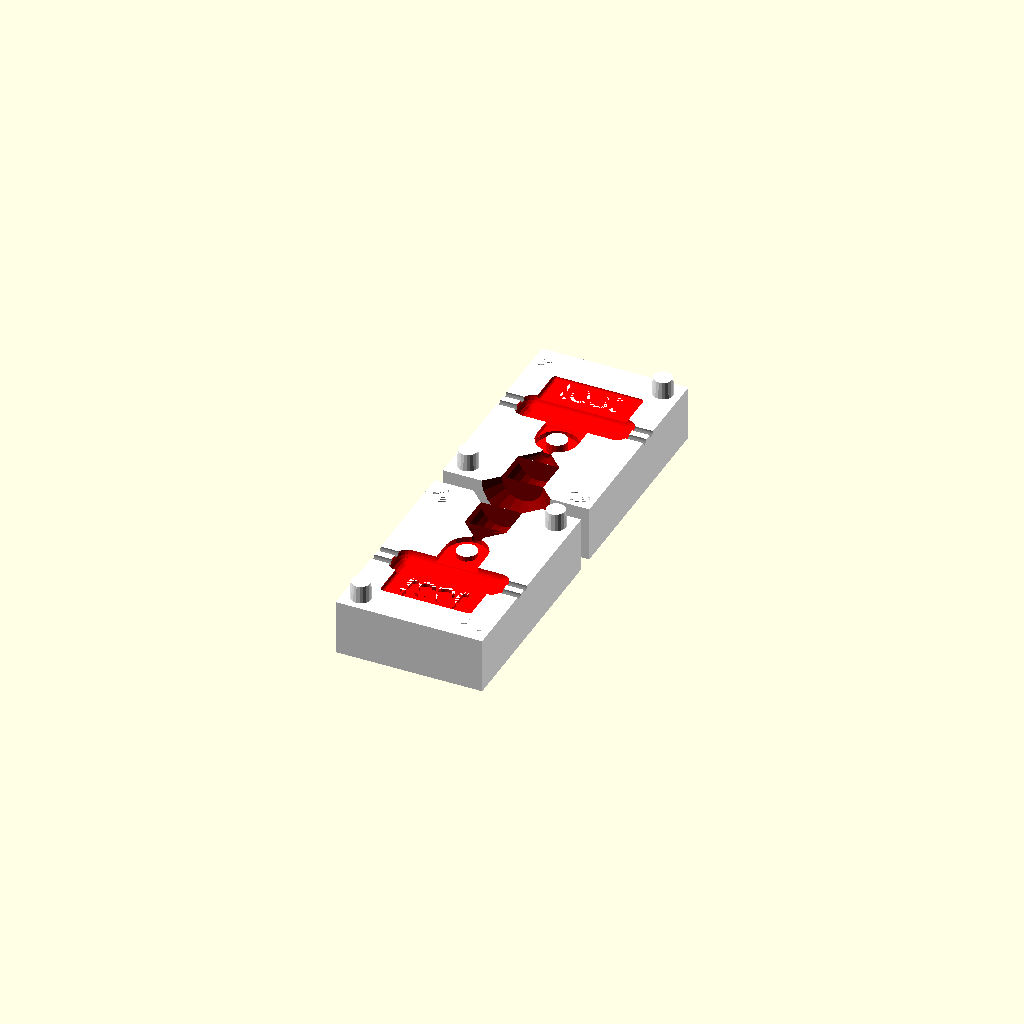
Cell 1: rendered with the file's own defaults.
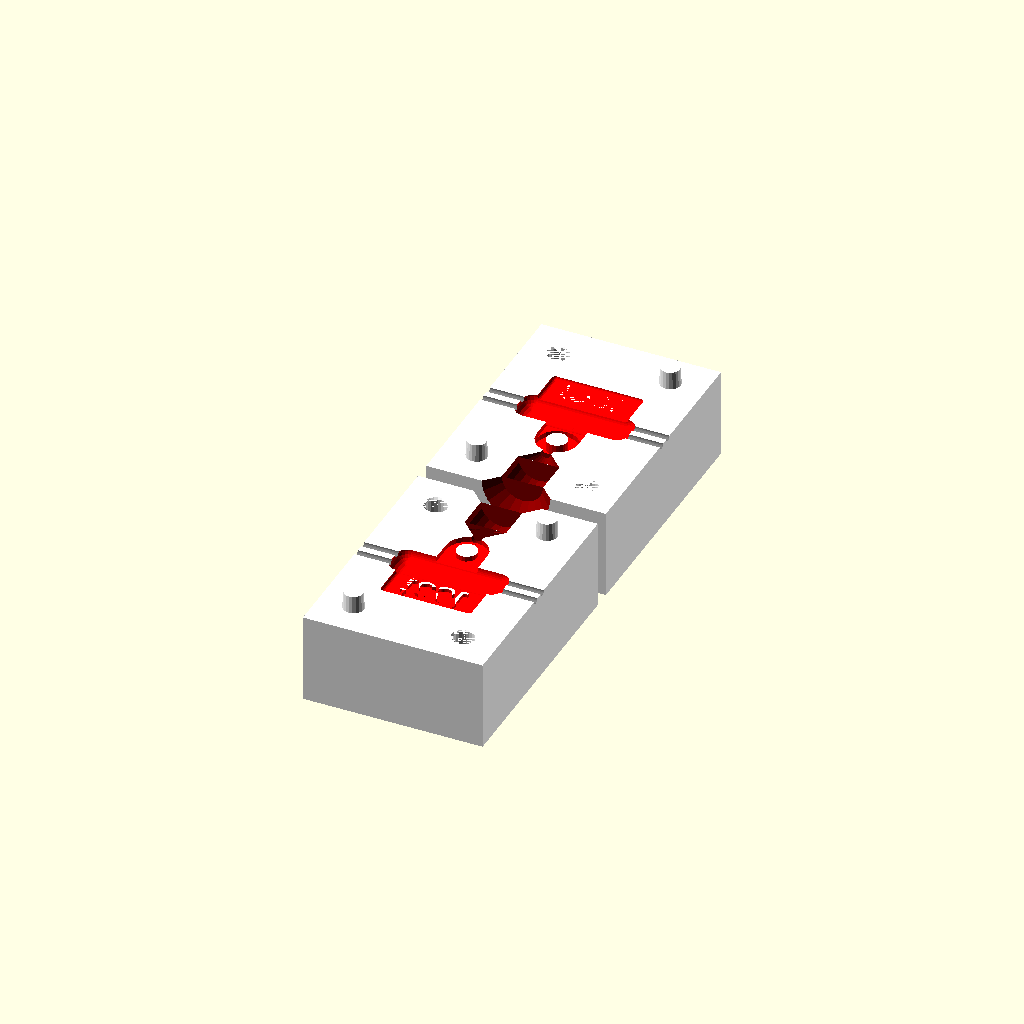
Cell 2: the same model with wall_t = 10.
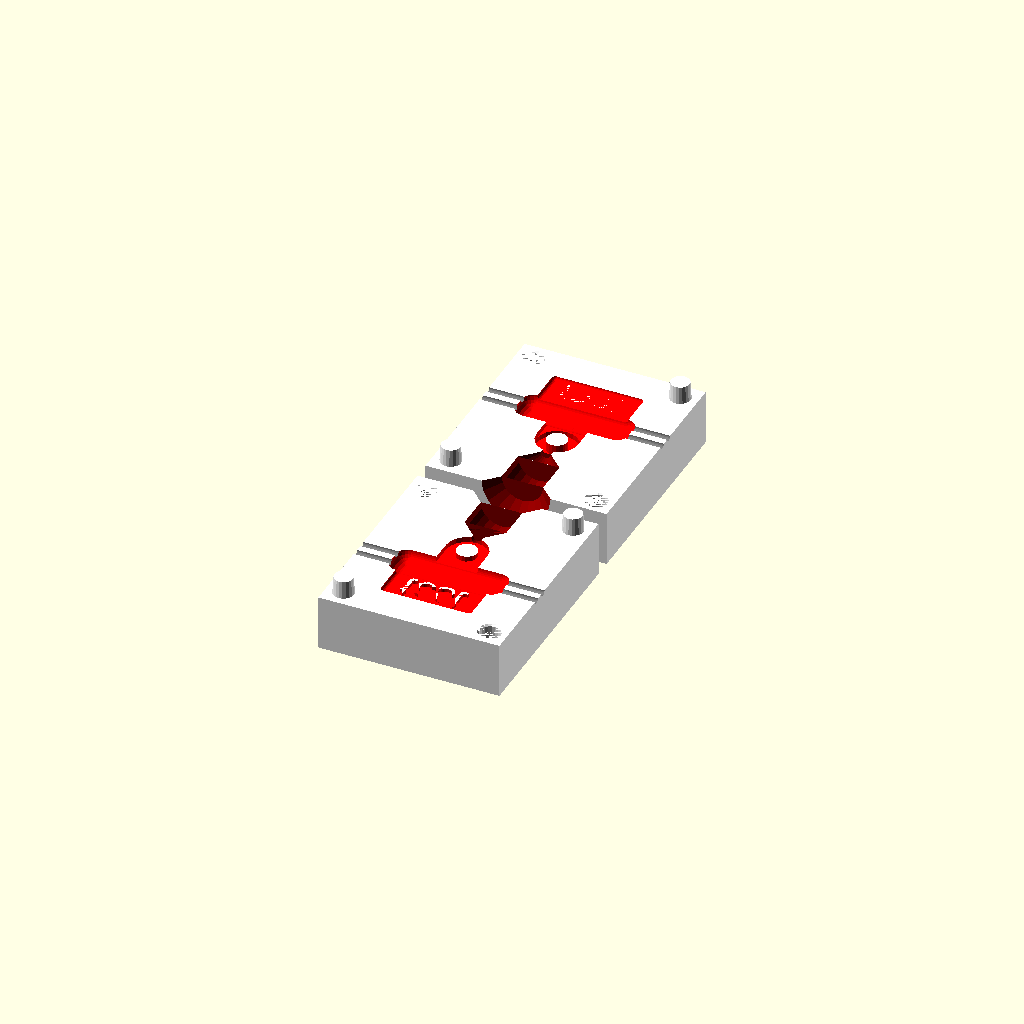
Cell 3: wire_seal_l = 5 (everything else at default).
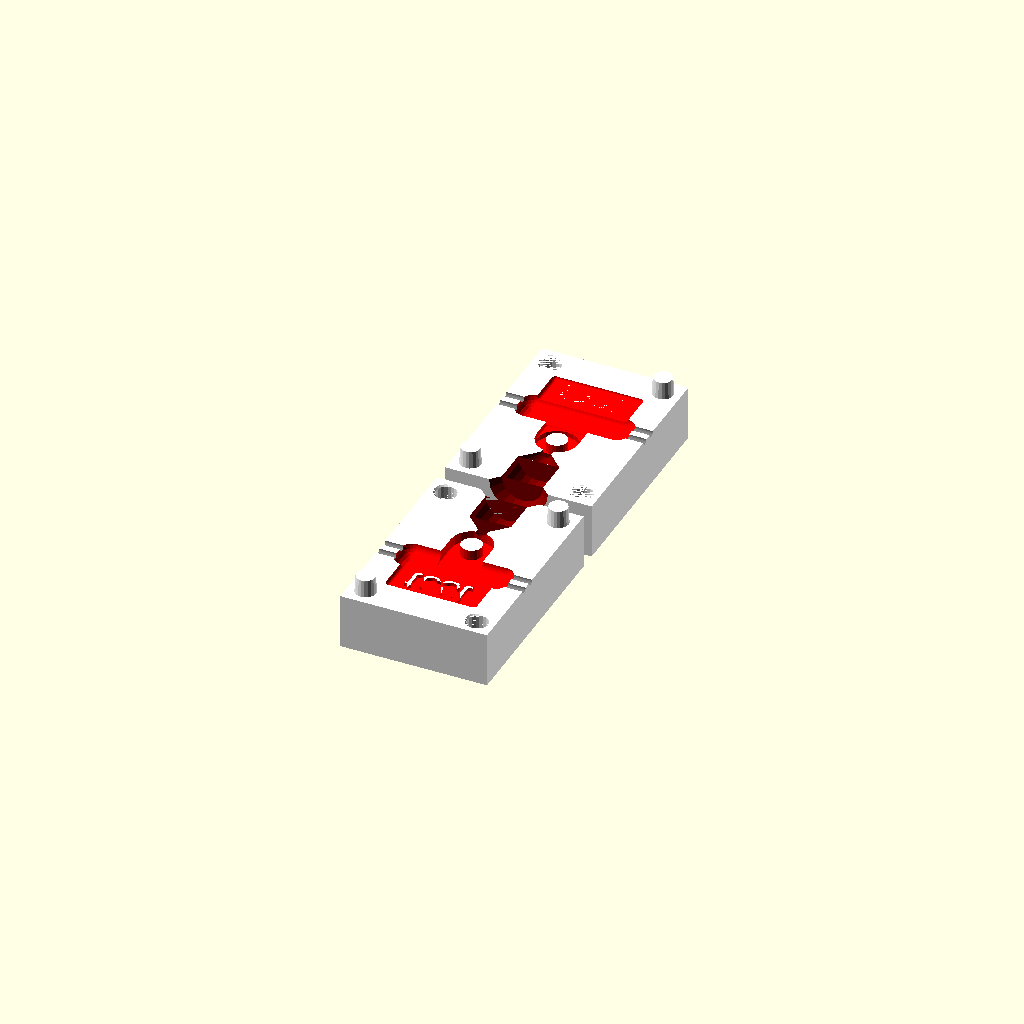
Cell 4 — gate_r set to 1.5, the other parameters unchanged.
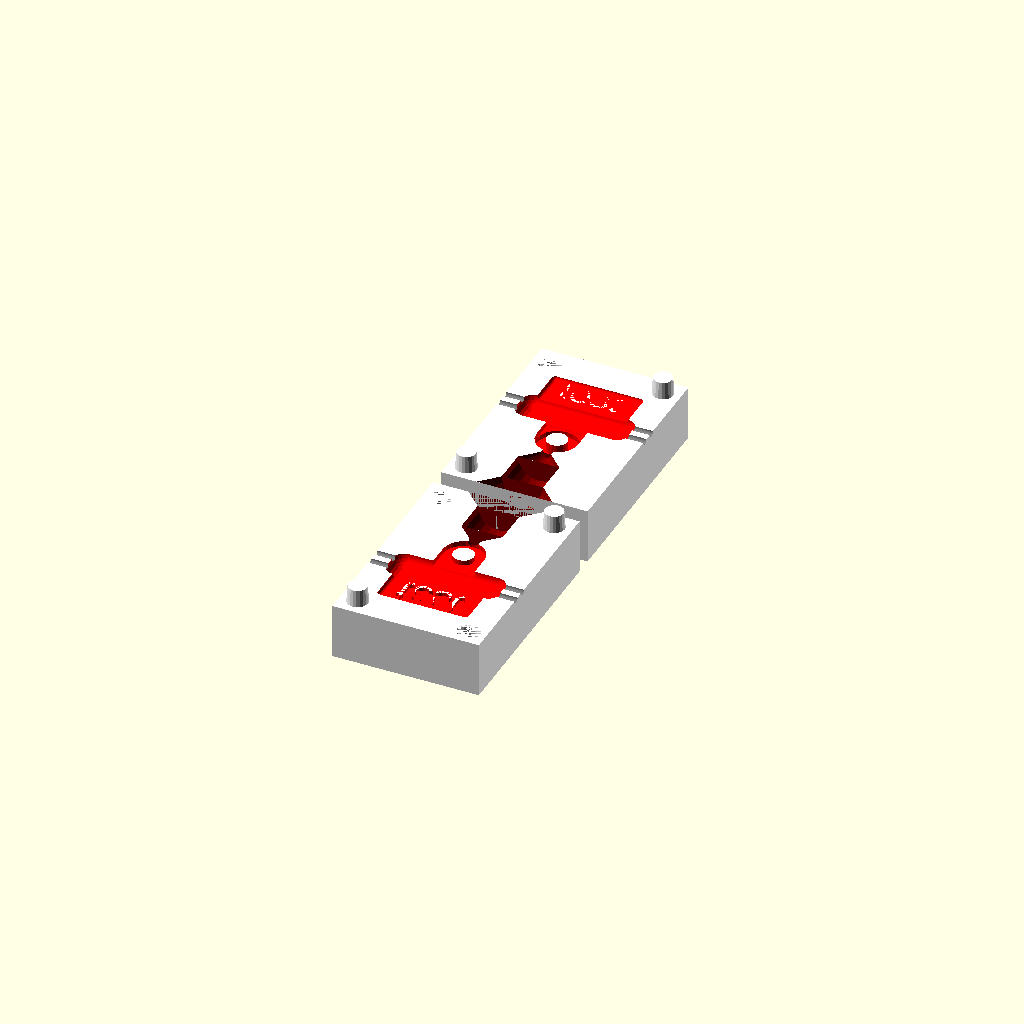
Cell 5 — gate_l set to 1, the other parameters unchanged.
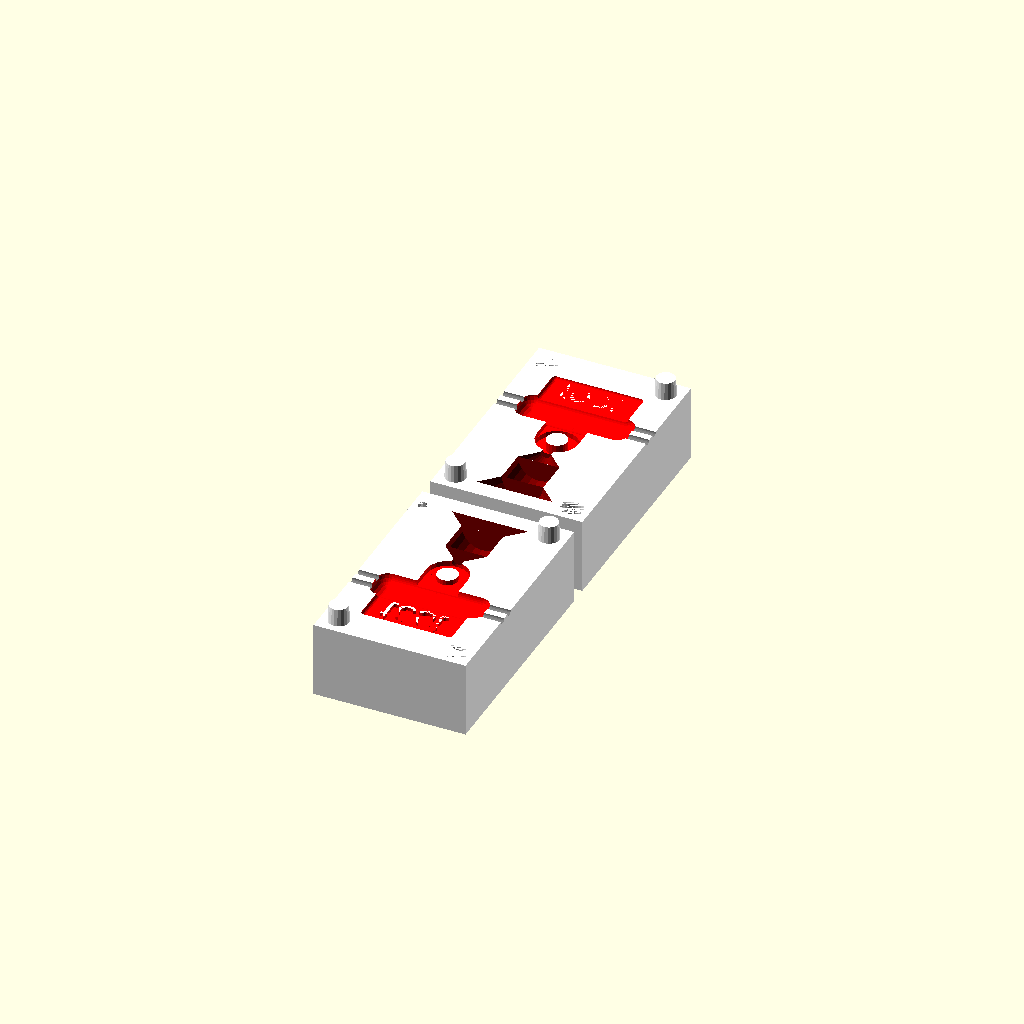
Cell 6: runner_r = 6 (everything else at default).
One fixed orthographic camera (rotation 55°, 0°, 25°; colour scheme Cornfield) for every cell.
The OpenSCAD source (overmold.scad):
$fn = 20;
wall_t = 5;
wire_seal_l = 2.5;
gate_r = 0.75;
gate_l = 0.5;
runner_r = 3;
runner_l = 5;
inlet_l = 2;
min_overmold = 1;
align = [1, 1, 1, 1];
screw = 3; // 0 = no screw tabs
half_screw_tab = 1;

include <overmold_lib.scad>


//////////////////  straight connection  //////////////////////
//                                                           //
//                         _____   ____                      //
//                        /     \                            //
//            screw ->   |   O   | 3 * screw                 //
//             __________|_______|__________                 //
//      ______/                             \_______         //
//                                                           //
// wire_left[]             mold_r             wire_right[]   //
//      ______                               _______         //
//            \_____________________________/                //
//                       |       |                           //
//            screw ->   |   O   | 2 * screw                 //
//                        \_____/  _______                   //
//                                                           //
//             |- mold_l[0] -|– mold_l[1] -|                 //
//                                                           //
///////////////////////////////////////////////////////////////

//////////////////////  T junction  ///////////////////////////
//                                                           //
//                     |  wire_up[]   |                      //
//                 __ /                \ __     _____        //
//                /  |                  |  \                 //
//      screw -> / O |                  | O \    mold_l[2]   //
//             _|____|                  |___|_               //
//      ______/                               \_______       //
//                                                           //
// wire_left[]             mold_r              wire_right[]  //
//      ______                                 _______       //
//            \_______________________________/              //
//                       |       |                           //
//            screw ->   |   O   | 2 * screw                 //
//                        \_____/  _______                   //
//                                                           //
//             |- mold_l[0] -|– mold_l[1] -|                 // 
//                                                           //
///////////////////////////////////////////////////////////////

////////////////  label  ///////////////////
//                                        //
//             |- text_l -|               //
//               ________   ____          //
//              /        \                //
//             | text_in  |  text_h       //
//             |__________| ____          //
//      ______/            \_______       //
//                                        //
//   wire_in[]    mold_r    wire_in[]     //
//      ______              _______       //
//            \____________/              //
//              |       |                 //
//   screw ->   |   O   | 2 * screw       //
//               \_____/  _______         //
//                                        //
////////////////////////////////////////////

///////////////  grommet  ///////////////////////
//                                             //
//    mold_r[0]       mold_r[0]                //
//             \     /  mold_r[2]              //
//              _   _  /       mold_r[3]       //
//             / |_| \________/                //
//      ______/               \_______         //
//                |                            //
// wire_left[]  mold_r[1]       wire_right[]   //
//      ______                ________         //
//            \   _   _______/                 //
//             \_| |_/\      |                 //
//             / | | \ mold_l[2]               //
//      mold_l[0]| | mold_l[0]                 //
//             mold_l[1]                       //
//                                             //
/////////////////////////////////////////////////

//make_straigth_junction(wire_left = [2.25], wire_right = [0.62, 0.62, 0.62, 0.62], mold_r = 4, mold_l = [5, 5], dist = [1, 0.5]);
//make_T_junction(wire_left = [0.62, 0.62], wire_right = [0.62, 0.62], wire_up = [2.25], mold_r = 5, mold_l = [7.5, 7.5, 7.5], dist = [0.5, 0.5, 0.5]);
//make_grommet(wire_left = [1.5, 1.5, 0.62, 0.62], wire_right = [3], mold_r = [7.5, 5, 5, 4], mold_l = [1.5, 2, 20], dist = [0.5, 0.5]);

make_label(wire_in = [0.5, 0.5], text_in = "test", mold_r = 1, text_l = 5, text_h = 5, text_t = 1, dist = 1, size = 4, punch = 0);
//make_label(wire_in = [0.5, 0.5], text_in = "+", mold_r = 1, text_t = 1, dist = 1, size = 4, punch = 1);
//translate([0, 70, 0]) make_label(wire_in = [0.5, 0.5], text_in = "+", mold_r = 1, text_l = 7.5, text_h = 7.5, text_t = 1, dist = 1, size = 5, punch = 1);
//translate([20, 70, 0]) make_label(wire_in = [0.5, 0.5], text_in = "-", mold_r = 1, text_l = 7.5, text_h = 7.5, text_t = 1, dist = 1, size = 5, punch = 1);
//translate([50, 70, 0]) make_label(wire_in = [0.5, 0.5], text_in = "3.3V", mold_r = 1, text_l = 17.5, text_h = 7.5, text_t = 1, dist = 1, size = 5, punch = 0);
//translate([80, 70, 0]) make_label(wire_in = [0.5, 0.5], text_in = "5V", mold_r = 1, text_l = 12.5, text_h = 7.5, text_t = 1, dist = 1, size = 5, punch = 0);
//for(i = [0 : 9]) translate([20 * i, 0, 0]) make_label(wire_in = [0.5, 0.5], text_in = i, mold_r = 1, text_l = 7.5, text_h = 7.5, text_t = 1, dist = 1, size = 5, punch = 1);
Customizer parameters (derived from the source; name, type, default, range or options):
wall_t: number, default 5
wire_seal_l: number, default 2.5
gate_r: number, default 0.75
gate_l: number, default 0.5
runner_r: number, default 3
runner_l: number, default 5
inlet_l: number, default 2
min_overmold: number, default 1
align: vector, default [1, 1, 1, 1]
screw: number, default 3
half_screw_tab: number, default 1
